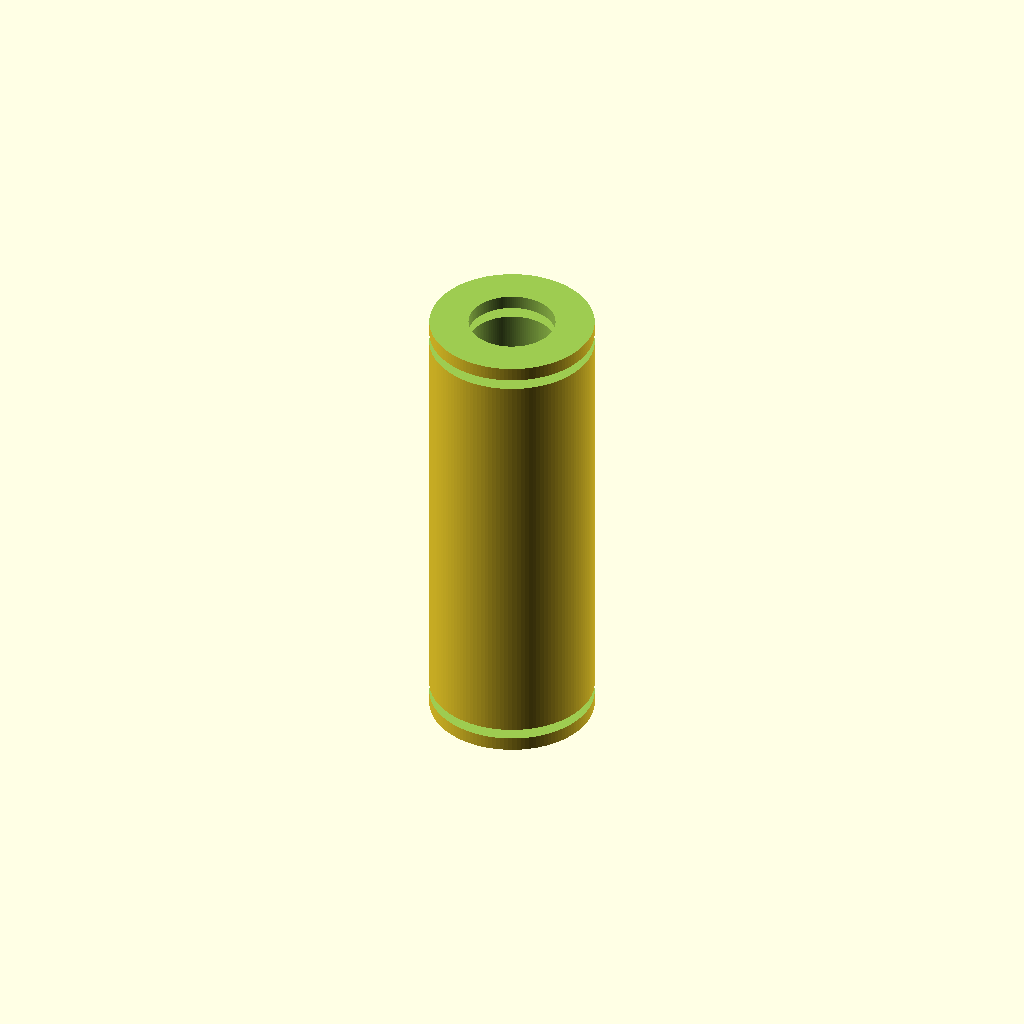
Cell 1: the model at its default parameters.
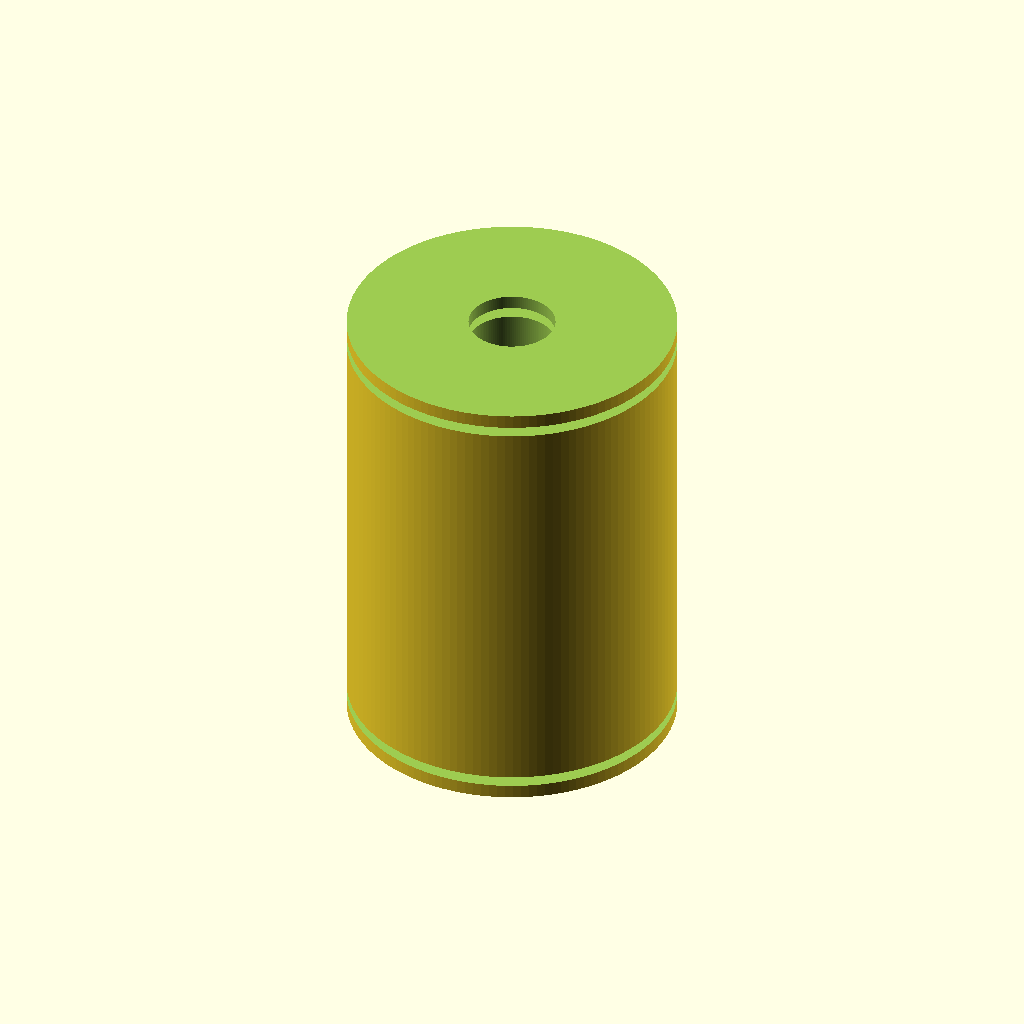
Cell 2 — outer_diameter set to 38, the other parameters unchanged.
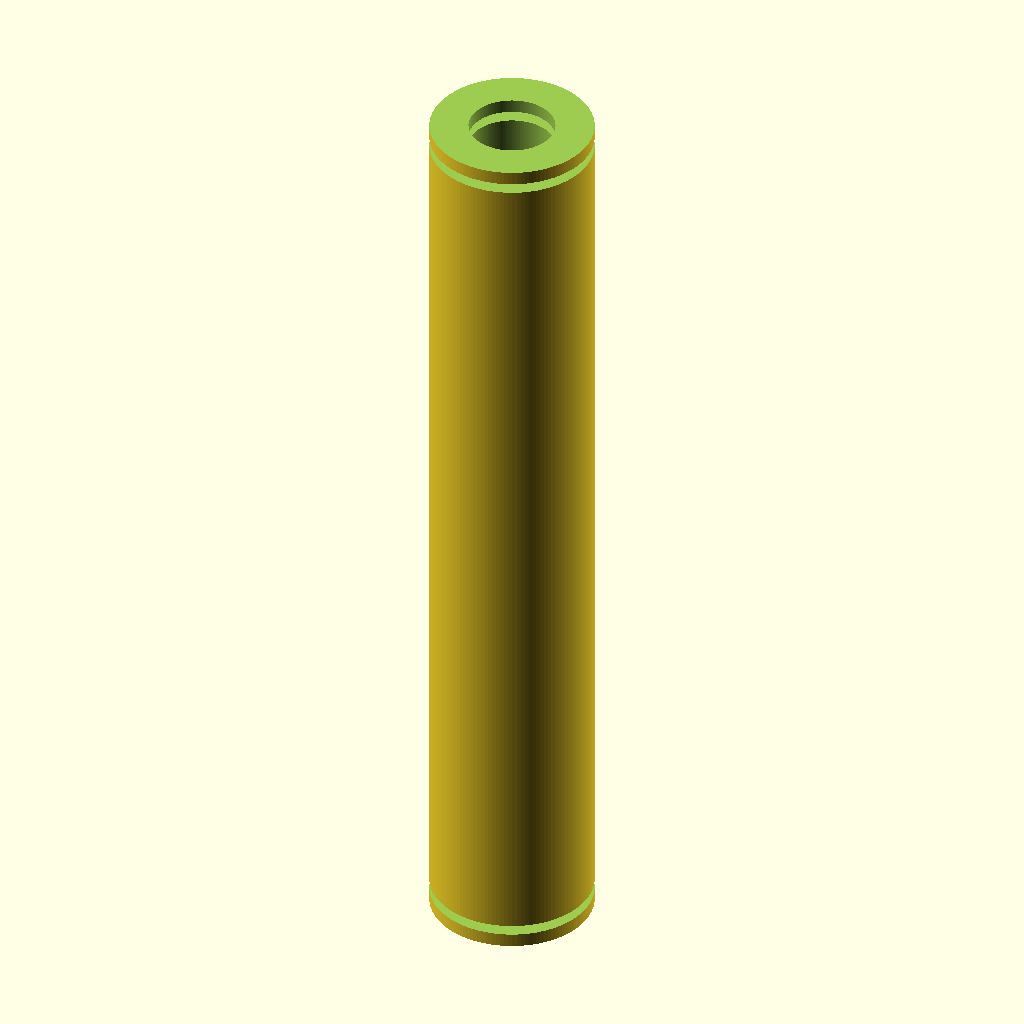
Cell 3: length = 110 (everything else at default).
All cells are drawn from one camera (rotation 55°, 0°, 25°, orthographic, colour scheme Cornfield), so only the parameter changes between them.
Source of the model, results/nopscadlib/ablations/no_json_ir/scad/linear_bearing__LM10LUU.scad:
$fn = 128;

// Target dimensions (mm)
outer_diameter = 19.0;   // OD
inner_diameter = 10.0;   // bore (through)
length         = 55.0;   // overall length

// Simple external features to resemble a long linear bearing
groove_depth   = 0.6;    // radial depth of outer grooves
groove_width   = 1.2;    // axial width of each groove
groove_offset  = 3.0;    // distance from each end to groove center
chamfer_len    = 0.8;    // end chamfer length (axial)

// Small epsilon for robust booleans
eps = 0.02;

module bearing_body() {
    // Outer cylinder with end chamfers and two shallow outer grooves
    difference() {
        // Base OD cylinder
        cylinder(d=outer_diameter, h=length, center=true);

        // End chamfers (remove small cones at both ends)
        for (s = [-1, 1]) {
            translate([0, 0, s*(length/2 - chamfer_len/2)])
                cylinder(h=chamfer_len + eps, center=true,
                         d1=outer_diameter + 2*chamfer_len, d2=outer_diameter);
        }

        // Outer grooves near ends (shallow ring cuts)
        for (s = [-1, 1]) {
            translate([0, 0, s*(length/2 - groove_offset)])
                cylinder(d=outer_diameter + eps, h=groove_width, center=true);

            translate([0, 0, s*(length/2 - groove_offset)])
                cylinder(d=outer_diameter - 2*groove_depth, h=groove_width + eps, center=true);
        }
    }
}

module through_bore() {
    // Through-hole for 10mm shaft
    cylinder(d=inner_diameter, h=length + 2*eps, center=true);
}

module linear_bearing() {
    // ONE connected solid: outer body minus through bore
    difference() {
        bearing_body();
        through_bore();
    }
}

linear_bearing();
Customizer parameters (derived from the source; name, type, default, range or options):
outer_diameter: number, default 19
inner_diameter: number, default 10
length: number, default 55
groove_depth: number, default 0.6
groove_width: number, default 1.2
groove_offset: number, default 3
chamfer_len: number, default 0.8
eps: number, default 0.02
